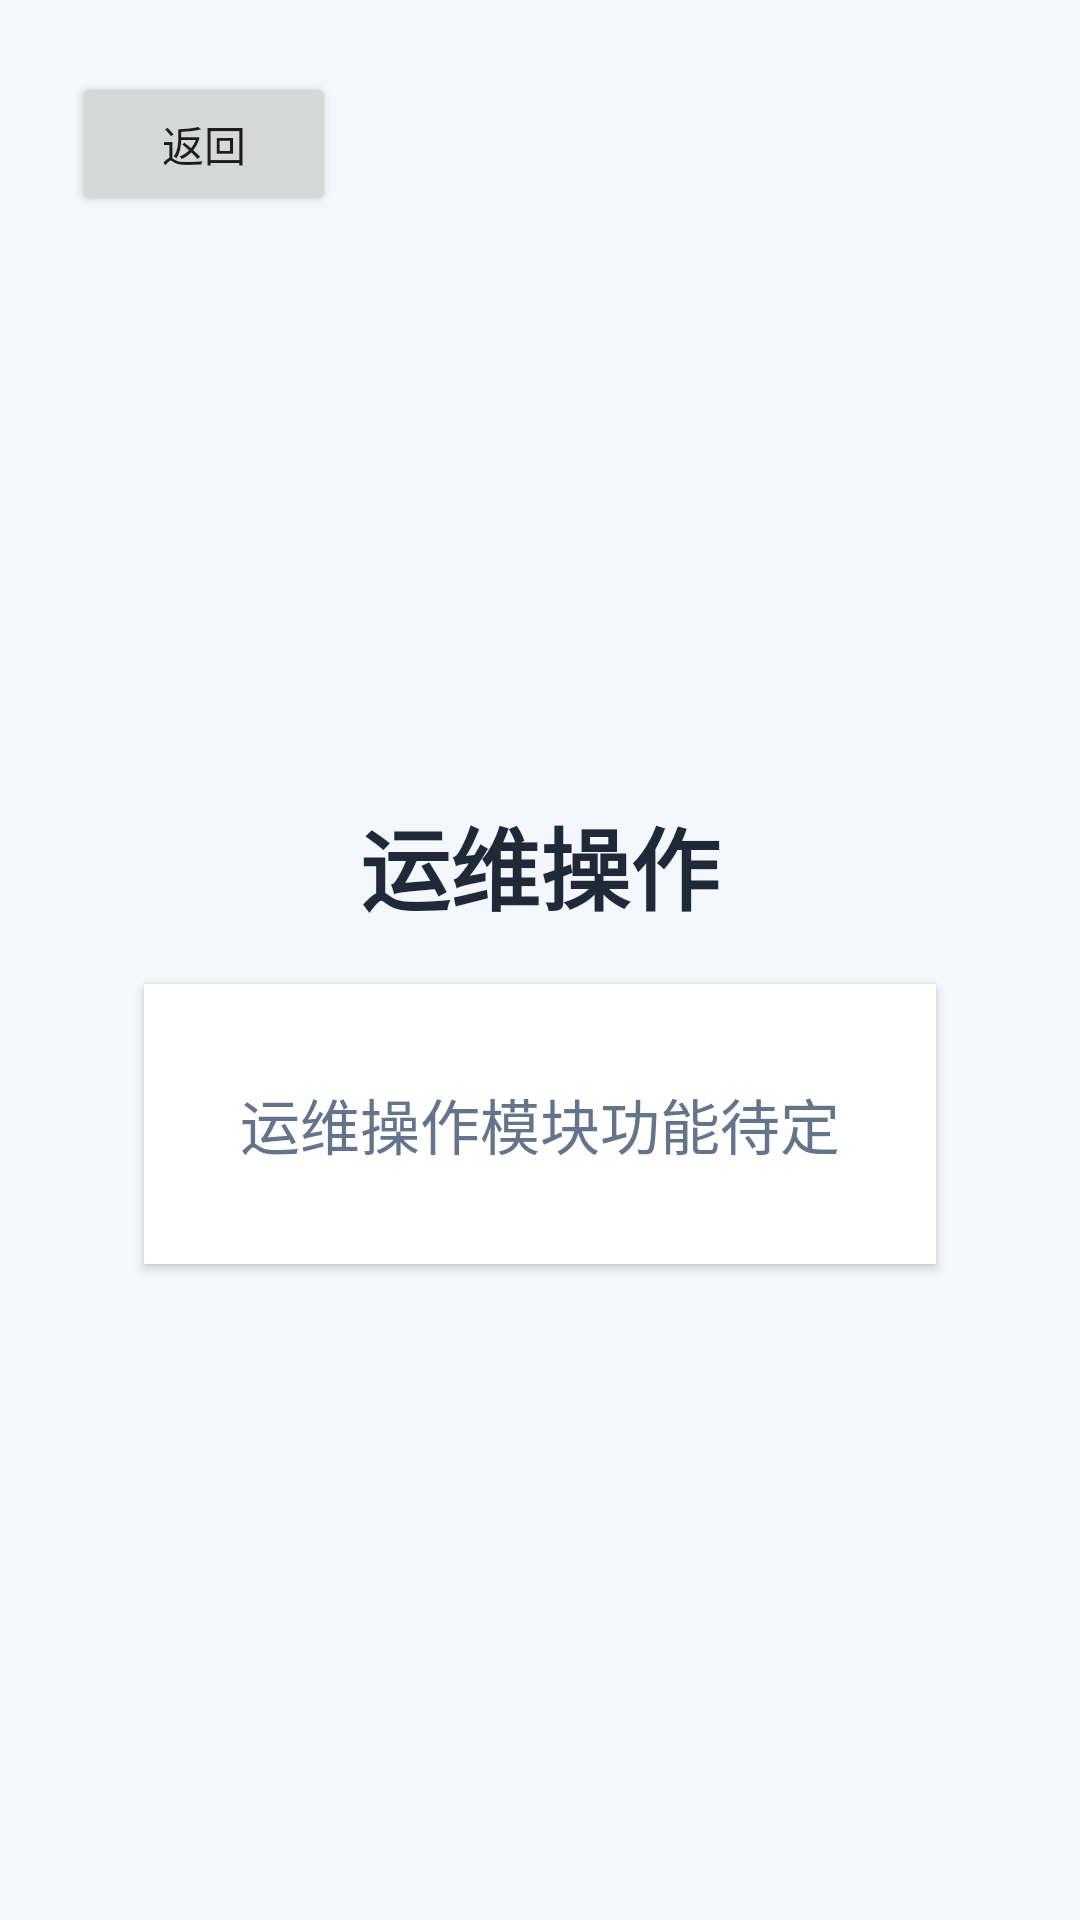

Write the Android layout XML for this screen, with the resource values it uses.
<!-- AndroidManifest.xml: application theme Theme.WellYearn -->
<!-- res/layout/activity_maintenance_operation.xml -->
<?xml version="1.0" encoding="utf-8"?>
<LinearLayout xmlns:android="http://schemas.android.com/apk/res/android"
    android:layout_width="match_parent"
    android:layout_height="match_parent"
    android:background="#F4F7FB"
    android:orientation="vertical"
    android:padding="24dp">

    <Button
        android:id="@+id/buttonBack"
        android:layout_width="wrap_content"
        android:layout_height="wrap_content"
        android:text="返回" />

    <LinearLayout
        android:layout_width="match_parent"
        android:layout_height="0dp"
        android:layout_weight="1"
        android:gravity="center"
        android:orientation="vertical">

        <TextView
            android:layout_width="wrap_content"
            android:layout_height="wrap_content"
            android:text="运维操作"
            android:textColor="#1F2937"
            android:textSize="30sp"
            android:textStyle="bold" />

        <TextView
            android:layout_width="wrap_content"
            android:layout_height="wrap_content"
            android:layout_marginTop="18dp"
            android:background="#FFFFFF"
            android:elevation="2dp"
            android:padding="32dp"
            android:text="运维操作模块功能待定"
            android:textColor="#64748B"
            android:textSize="20sp" />
    </LinearLayout>
</LinearLayout>
<!-- resources referenced by this layout -->
<resources>
  <style name="Theme.WellYearn" parent="Theme.MaterialComponents.DayNight.DarkActionBar">
          
          <item name="colorPrimary">@color/purple_500</item>
          <item name="colorPrimaryVariant">@color/purple_700</item>
          <item name="colorOnPrimary">@color/white</item>
          
          <item name="colorSecondary">@color/teal_200</item>
          <item name="colorSecondaryVariant">@color/teal_700</item>
          <item name="colorOnSecondary">@color/black</item>
          
          <item name="android:statusBarColor">?attr/colorPrimaryVariant</item>
          
      </style>
  <!-- not gathered from this repository: default colours our renderer supplied (Android Studio template values) -->
  <color name="purple_500">#FF6200EE</color>
  <color name="purple_700">#FF3700B3</color>
  <color name="teal_200">#FF03DAC5</color>
  <color name="teal_700">#FF018786</color>
  <color name="black">#FF000000</color>
  <color name="white">#FFFFFFFF</color>
</resources>
